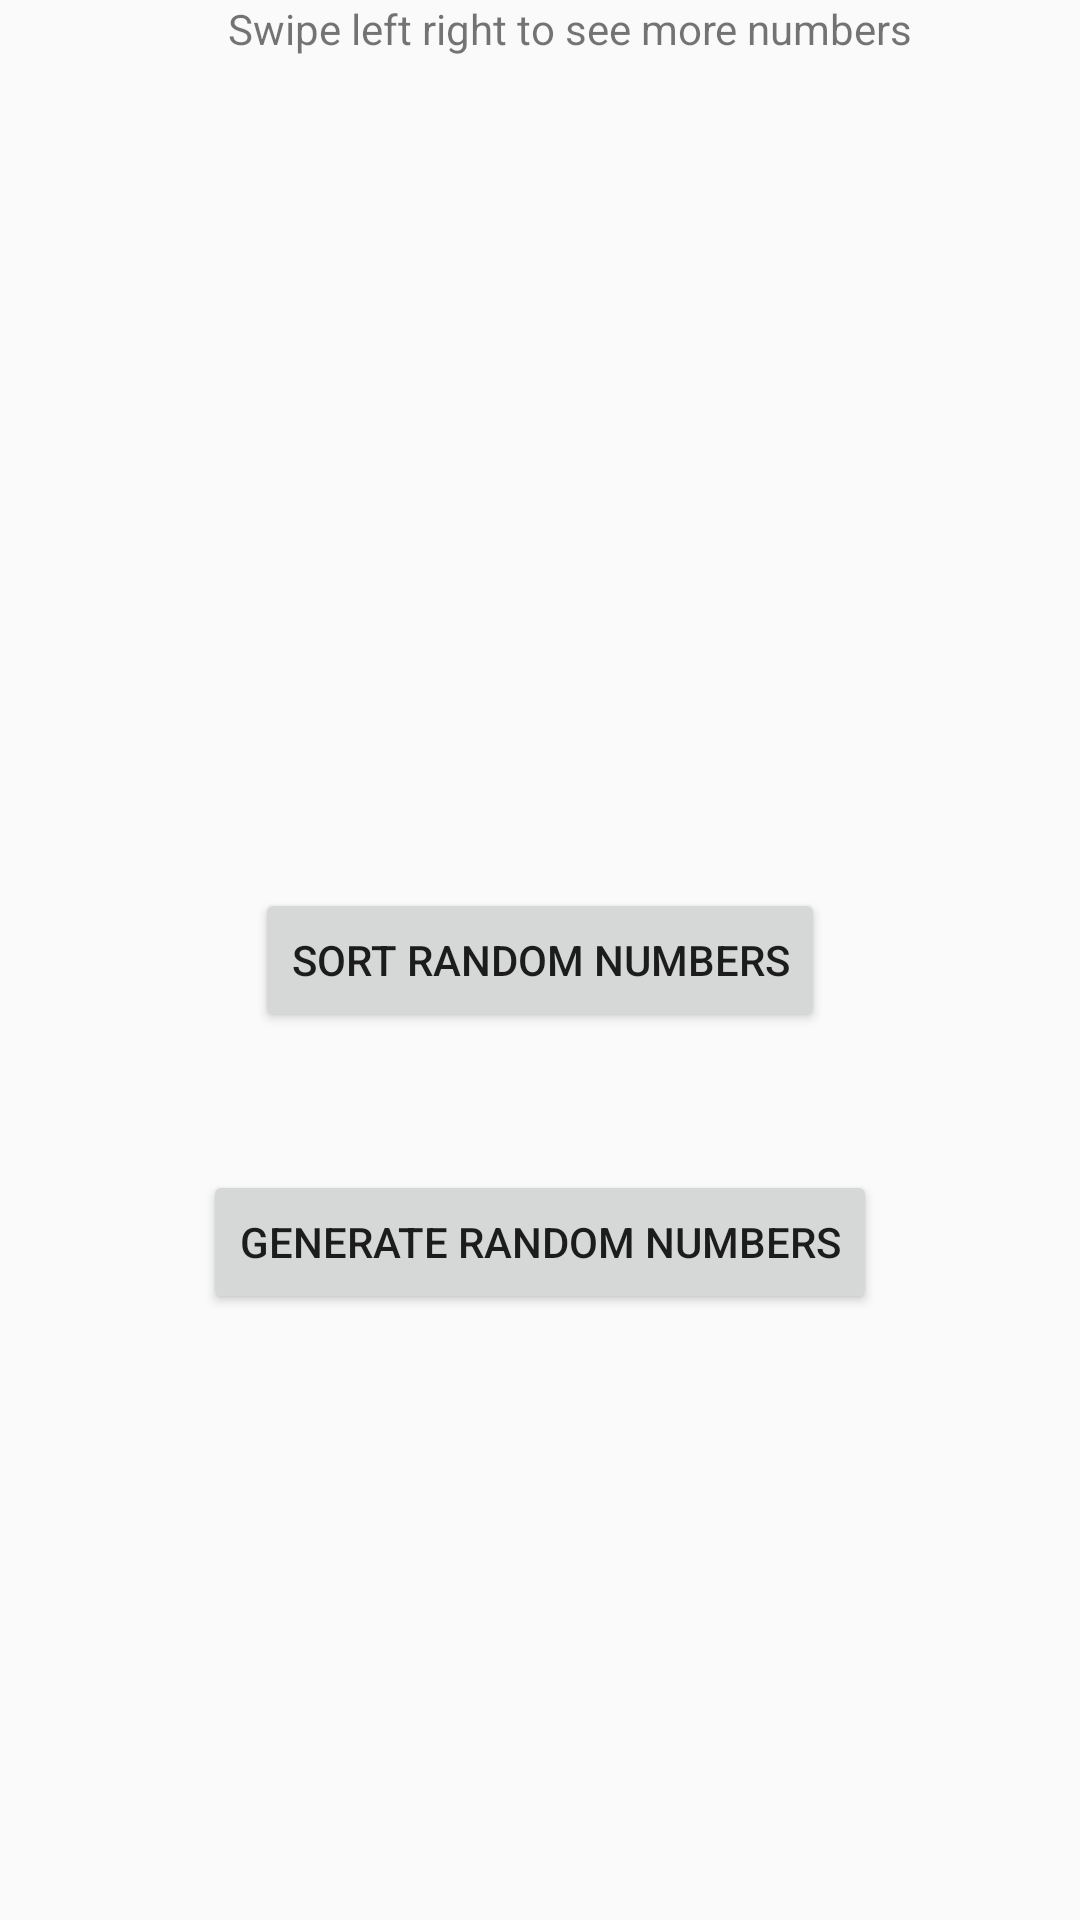

This screen was rendered from an Android layout file. Write that file and the resources it references.
<!-- AndroidManifest.xml: application theme AppTheme -->
<!-- res/layout/fragment_random_number.xml -->
<RelativeLayout xmlns:android="http://schemas.android.com/apk/res/android"
    xmlns:tools="http://schemas.android.com/tools"
    android:layout_width="match_parent"
    android:layout_height="match_parent"
    tools:context="zero.one.developers.casestudy.fragment.RandomNumberFragment">


        <android.support.v7.widget.RecyclerView
            android:id="@+id/randomnumber_recyclerview"
            android:layout_width="wrap_content"
            android:layout_height="wrap_content"
            >

        </android.support.v7.widget.RecyclerView>

        <TextView
            android:layout_width="match_parent"
            android:layout_height="wrap_content"
            android:text="@string/swipe_left_right"
            android:gravity="center"

            android:layout_below="@+id/randomnumber_recyclerview"
            android:layout_alignParentStart="true"
            android:layout_marginStart="20dp" />

        <Button
            android:id="@+id/generate_numbers_btn"
            style="@style/OperationButton"
            android:text="@string/generate_random_numbers"
            android:layout_below="@+id/sort_numbers_btn"
            android:layout_centerHorizontal="true"
            android:layout_marginTop="46dp" />

        <Button
            android:id="@+id/sort_numbers_btn"
            style="@style/OperationButton"
            android:text="@string/sort_radom_numbers"
            android:layout_centerVertical="true"
            android:layout_centerHorizontal="true" />



</RelativeLayout>
<!-- resources referenced by this layout -->
<resources>
  <string name="generate_random_numbers">Generate Random Numbers</string>
  <string name="sort_radom_numbers">Sort Random Numbers</string>
  <string name="swipe_left_right">Swipe left right to see more numbers</string>
  <style name="OperationButton">
          <item name="android:layout_height">wrap_content</item>
          <item name="android:layout_width">wrap_content</item>
  
      </style>
  <style name="AppTheme" parent="Theme.AppCompat.Light.DarkActionBar">
          
          <item name="colorPrimary">@color/colorPrimary</item>
          <item name="colorPrimaryDark">@color/colorPrimaryDark</item>
          <item name="colorAccent">@color/colorAccent</item>
      </style>
  <color name="colorPrimary">#3F51B5</color>
  <color name="colorPrimaryDark">#303F9F</color>
  <color name="colorAccent">#FF4081</color>
</resources>
